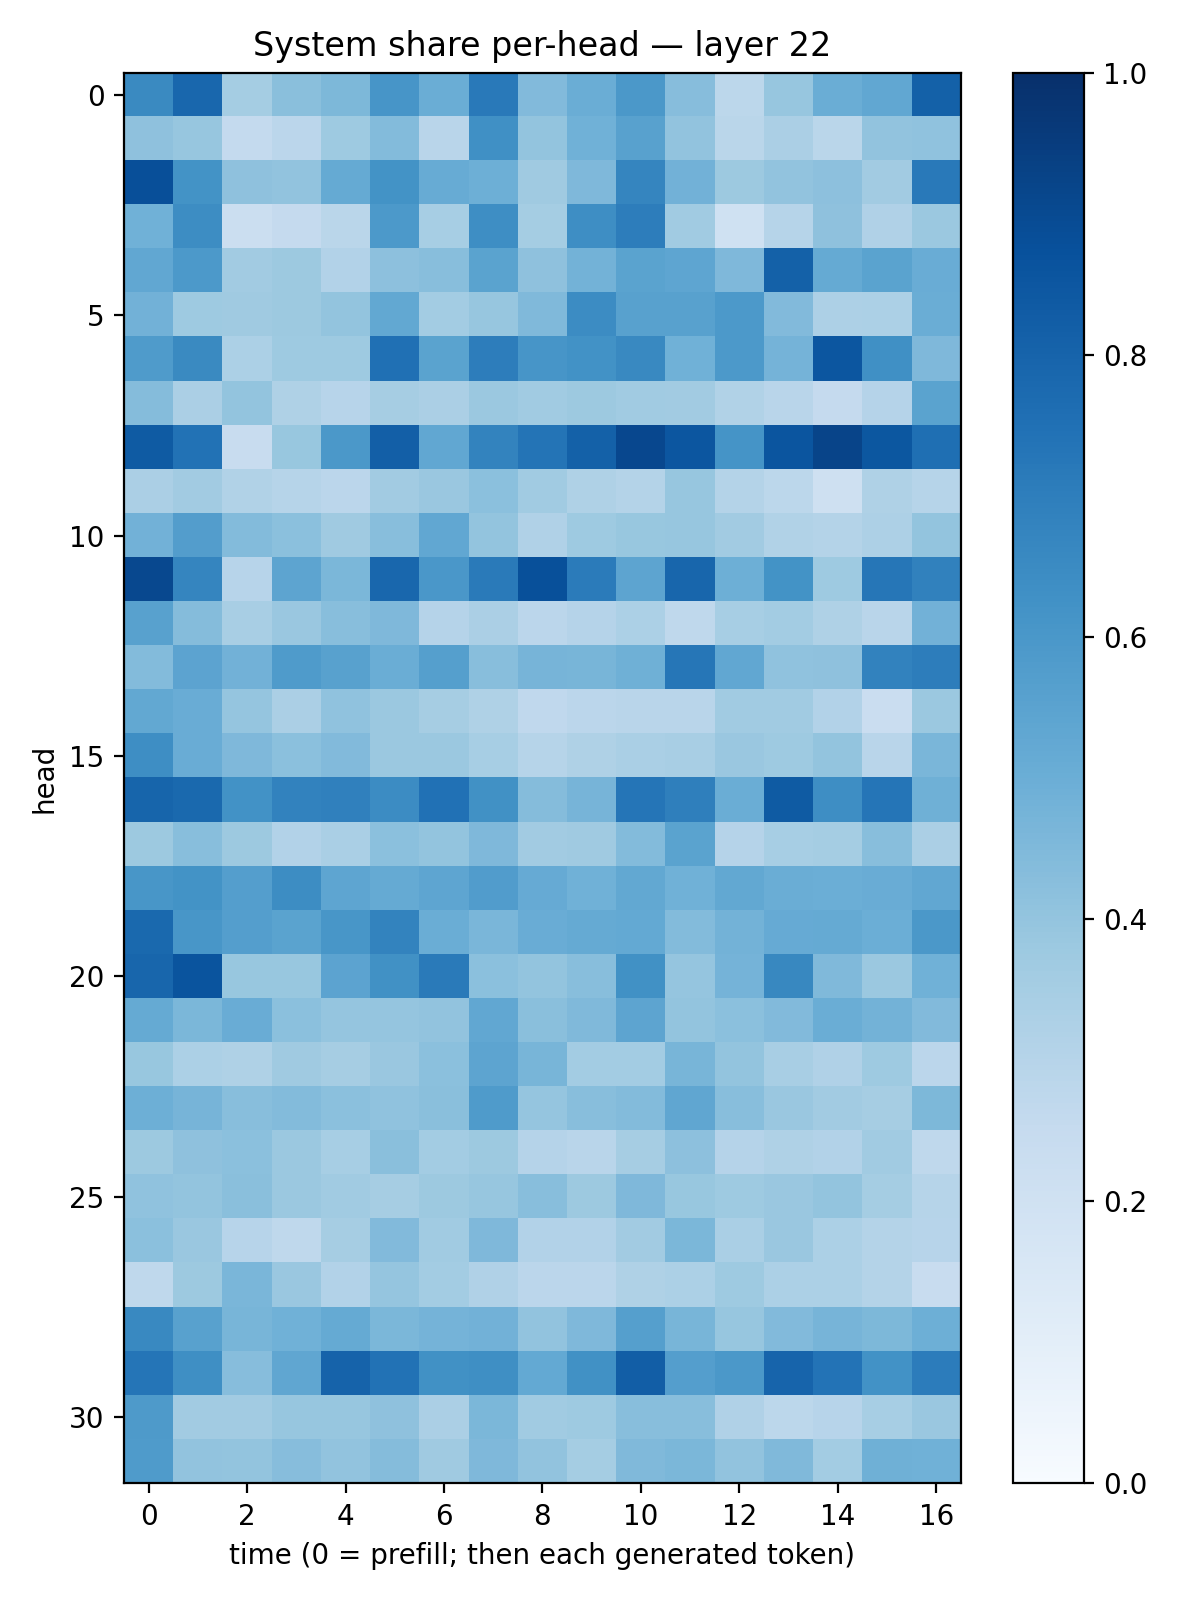

The file beside this chart, header and first rows:
0.6529201, 0.78847796, 0.3528883, 0.4242095, 0.45559195, 0.60869426, 0.50166386, 0.7160582, 0.44413573, 0.503342, 0.5956804, 0.43183312, 0.27753806, 0.39128196, 0.5028025, 0.5277313, 0.8087721
0.4112, 0.3917, 0.2551, 0.2835, 0.3731, 0.4383, 0.2918, 0.6299, 0.4001, 0.4867, 0.5578, 0.4059, 0.2868, 0.3354, 0.2866, 0.405, 0.407
0.881, 0.6194, 0.4109, 0.4033, 0.5185, 0.6173, 0.5094, 0.4949, 0.3685, 0.4508, 0.6718, 0.4838, 0.3776, 0.405, 0.4169, 0.3612, 0.7187
0.4845, 0.6435, 0.2212, 0.2536, 0.2883, 0.5919, 0.3457, 0.6372, 0.3517, 0.6379, 0.7017, 0.3633, 0.2007, 0.2969, 0.4131, 0.3192, 0.3826
0.5278, 0.5936, 0.3602, 0.3771, 0.309, 0.4163, 0.4267, 0.5495, 0.411, 0.4775, 0.5488, 0.5386, 0.4493, 0.8101, 0.5163, 0.548, 0.5057
0.4834, 0.3745, 0.371, 0.3783, 0.4006, 0.5239, 0.3594, 0.3908, 0.4454, 0.6447, 0.5575, 0.5567, 0.592, 0.4445, 0.3271, 0.3293, 0.5022
0.5825, 0.6554, 0.3289, 0.3749, 0.374, 0.7511, 0.5508, 0.7008, 0.6063, 0.6227, 0.6574, 0.4847, 0.591, 0.4758, 0.8545, 0.6316, 0.4492
0.4371, 0.3346, 0.4003, 0.3236, 0.2957, 0.3496, 0.3341, 0.3802, 0.3636, 0.3785, 0.3656, 0.3607, 0.3151, 0.29, 0.253, 0.3009, 0.5505
0.8355, 0.7444, 0.2383, 0.3887, 0.5939, 0.8182, 0.5296, 0.6758, 0.735, 0.8107, 0.9089, 0.8543, 0.6154, 0.8574, 0.9216, 0.8479, 0.7548
0.3337, 0.3619, 0.3144, 0.3004, 0.282, 0.3623, 0.3861, 0.4204, 0.3657, 0.3219, 0.305, 0.3913, 0.3074, 0.2779, 0.2074, 0.3214, 0.3003
0.4819, 0.571, 0.4386, 0.4197, 0.3674, 0.4273, 0.531, 0.3997, 0.3198, 0.3736, 0.3893, 0.3916, 0.3603, 0.3144, 0.3069, 0.3278, 0.4002
0.9059, 0.6718, 0.2944, 0.5401, 0.4598, 0.7889, 0.5986, 0.7138, 0.8776, 0.7086, 0.5422, 0.7922, 0.4933, 0.6189, 0.3746, 0.7278, 0.6836
0.5578, 0.4364, 0.3414, 0.3838, 0.4259, 0.4501, 0.302, 0.3341, 0.2823, 0.3041, 0.329, 0.27, 0.3477, 0.3568, 0.3242, 0.2895, 0.4815
0.4394, 0.5464, 0.4839, 0.5833, 0.555, 0.5004, 0.5655, 0.4262, 0.4722, 0.4667, 0.4887, 0.7288, 0.529, 0.4071, 0.4102, 0.6808, 0.7019
0.5241, 0.5073, 0.3983, 0.3326, 0.4082, 0.3817, 0.3513, 0.3229, 0.2662, 0.283, 0.2897, 0.2914, 0.3672, 0.364, 0.3106, 0.2285, 0.3824
0.6401, 0.5066, 0.4524, 0.4206, 0.444, 0.3818, 0.3789, 0.3453, 0.3005, 0.3224, 0.3389, 0.3402, 0.3839, 0.373, 0.4021, 0.2894, 0.4625
0.7936, 0.7793, 0.6219, 0.681, 0.6906, 0.645, 0.749, 0.6269, 0.4348, 0.4701, 0.7341, 0.6933, 0.5011, 0.8359, 0.6401, 0.7343, 0.4886
0.3757, 0.4265, 0.3776, 0.3107, 0.3373, 0.4192, 0.4009, 0.4531, 0.3597, 0.3675, 0.4399, 0.5501, 0.3022, 0.3461, 0.3553, 0.4272, 0.3341
0.6018, 0.6187, 0.5682, 0.6439, 0.5373, 0.5189, 0.5391, 0.5766, 0.5142, 0.4868, 0.5246, 0.4862, 0.5258, 0.5022, 0.4995, 0.5052, 0.5281
0.7787, 0.6016, 0.5666, 0.5472, 0.6024, 0.6783, 0.5035, 0.4648, 0.504, 0.5166, 0.5226, 0.44, 0.4798, 0.5134, 0.5192, 0.4969, 0.5941
0.7925, 0.86, 0.3898, 0.3898, 0.5466, 0.6257, 0.7122, 0.4184, 0.4004, 0.428, 0.6256, 0.398, 0.4731, 0.6618, 0.4478, 0.3822, 0.4847
0.5169, 0.457, 0.5075, 0.4199, 0.397, 0.3977, 0.4057, 0.5274, 0.4251, 0.4488, 0.5419, 0.4008, 0.4214, 0.4415, 0.5037, 0.477, 0.4428
0.3897, 0.3286, 0.3214, 0.37, 0.35, 0.3842, 0.4187, 0.5412, 0.4686, 0.3592, 0.3591, 0.4679, 0.4009, 0.3435, 0.3172, 0.3746, 0.2836
0.4935, 0.4693, 0.4276, 0.4398, 0.4214, 0.4079, 0.4221, 0.5847, 0.3984, 0.429, 0.4386, 0.5314, 0.4272, 0.3858, 0.3626, 0.3498, 0.4532
0.3777, 0.4114, 0.4196, 0.3801, 0.3461, 0.4225, 0.3562, 0.3784, 0.302, 0.2904, 0.3508, 0.4152, 0.3018, 0.3231, 0.3117, 0.3658, 0.272
0.4076, 0.4023, 0.4231, 0.3802, 0.3669, 0.3505, 0.3761, 0.3916, 0.4278, 0.3785, 0.4506, 0.3902, 0.3725, 0.3847, 0.4004, 0.3527, 0.2984
0.4201, 0.3853, 0.2954, 0.2718, 0.3512, 0.4453, 0.3667, 0.4492, 0.3095, 0.3101, 0.3596, 0.4591, 0.3366, 0.3829, 0.3306, 0.3076, 0.294
0.2721, 0.3789, 0.4642, 0.3833, 0.3112, 0.398, 0.3558, 0.3175, 0.2829, 0.2849, 0.3203, 0.331, 0.3744, 0.3298, 0.329, 0.3055, 0.241
0.6568, 0.5559, 0.4675, 0.4854, 0.5194, 0.4586, 0.4764, 0.4821, 0.4041, 0.4495, 0.5636, 0.4671, 0.3935, 0.4439, 0.4726, 0.4548, 0.4947
0.7325, 0.6333, 0.4324, 0.5344, 0.8022, 0.7455, 0.6269, 0.636, 0.5217, 0.6285, 0.821, 0.5691, 0.5973, 0.8003, 0.7398, 0.6232, 0.7035
0.5879, 0.3617, 0.3614, 0.3932, 0.3929, 0.4122, 0.3351, 0.4573, 0.3651, 0.3732, 0.4287, 0.4271, 0.3171, 0.281, 0.2958, 0.3459, 0.3867
0.5836, 0.4027, 0.4001, 0.4319, 0.4056, 0.4361, 0.3698, 0.4506, 0.4027, 0.354, 0.4477, 0.4607, 0.4039, 0.4479, 0.357, 0.4888, 0.4864
